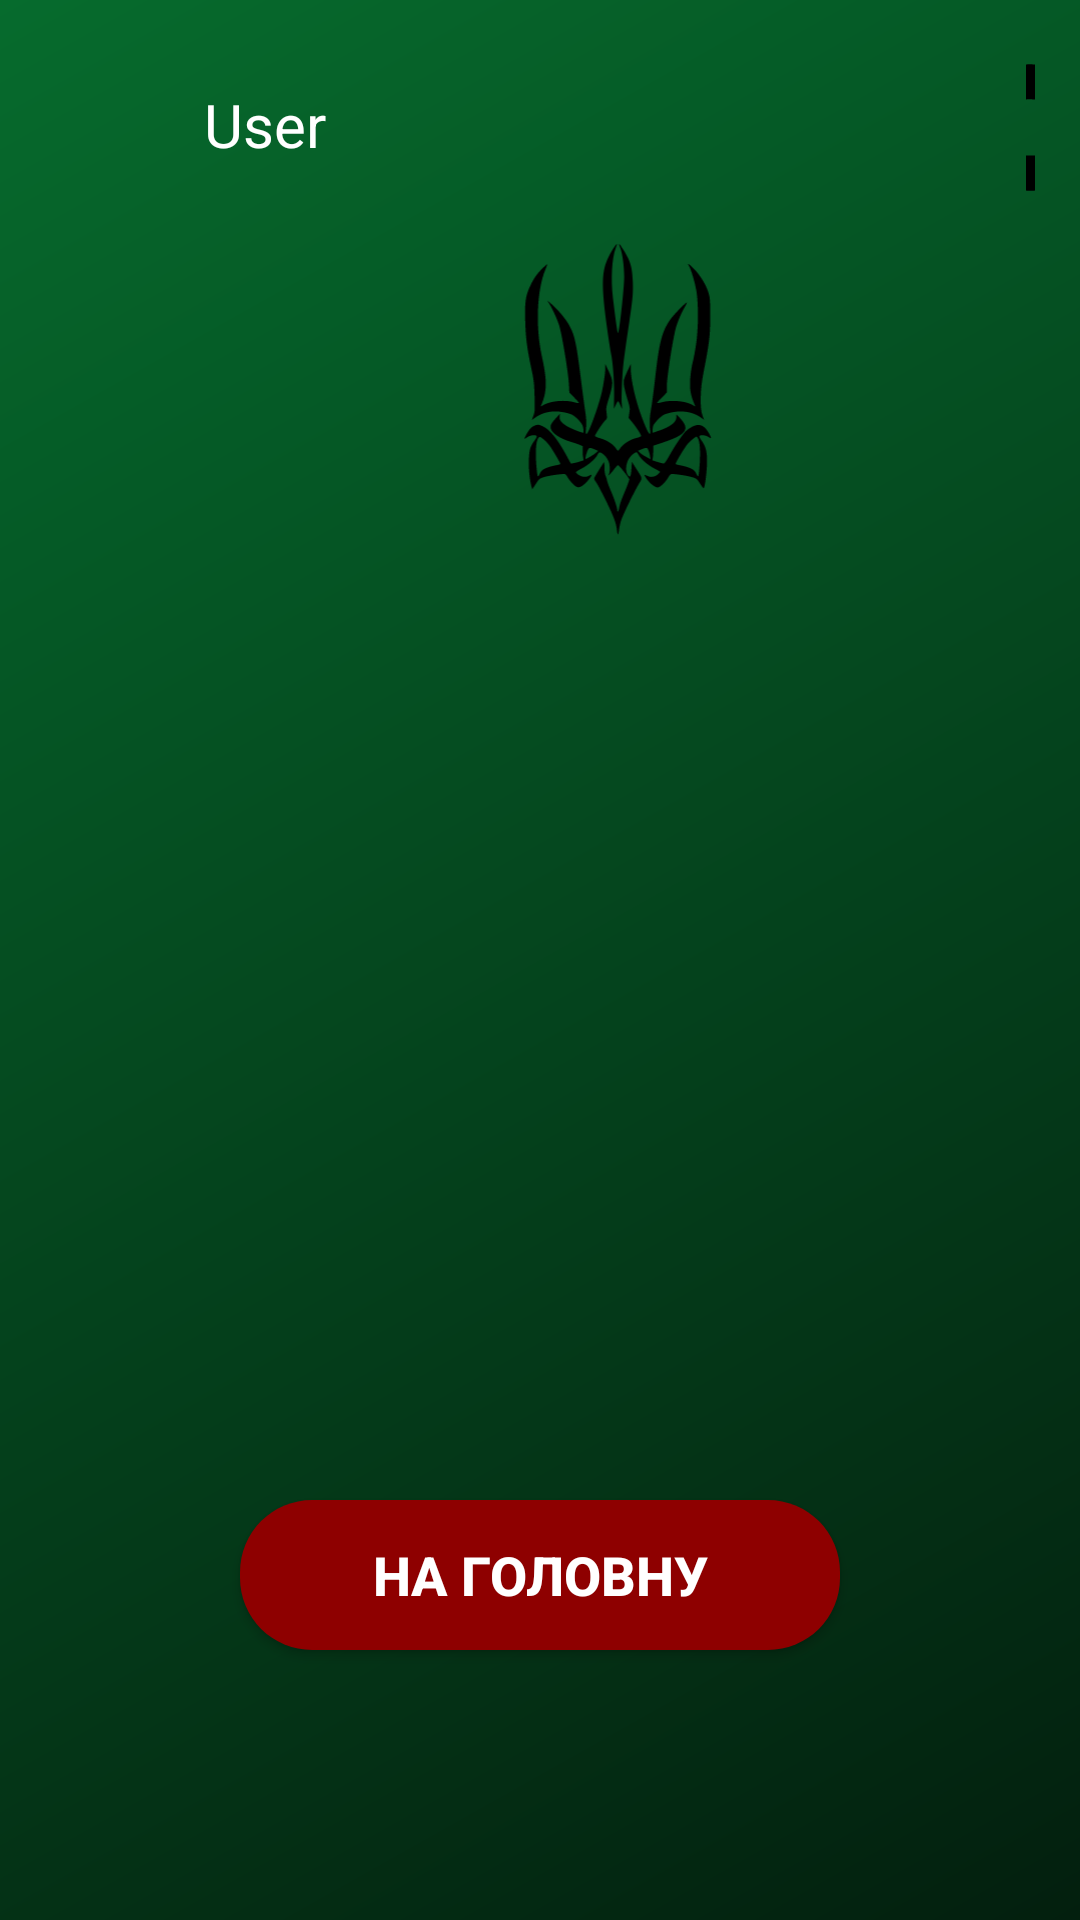

This screen was rendered from an Android layout file. Write that file and the resources it references.
<!-- AndroidManifest.xml: application theme Theme.Cursova -->
<!-- res/layout/activity_history.xml -->
<?xml version="1.0" encoding="utf-8"?>
<RelativeLayout xmlns:android="http://schemas.android.com/apk/res/android"
    xmlns:app="http://schemas.android.com/apk/res-auto"
    xmlns:tools="http://schemas.android.com/tools"
    android:layout_width="match_parent"
    android:layout_height="match_parent"
    android:background="@drawable/login_bg"
    tools:context=".activities.MainPageActivity">


    <ImageView
        android:id="@+id/trident_icon"
        android:layout_width="150dp"
        android:layout_height="150dp"
        android:layout_alignParentStart="true"
        android:layout_alignParentTop="true"
        android:layout_centerHorizontal="true"
        android:layout_marginStart="131dp"
        android:layout_marginTop="60dp"
        android:src="@drawable/trident"
        android:importantForAccessibility="no" />

    <ImageView
        android:id="@+id/user_icon"
        android:layout_width="45dp"
        android:layout_height="45dp"
        android:layout_alignParentStart="true"
        android:layout_alignParentTop="true"
        android:layout_marginStart="15dp"
        android:layout_marginTop="20dp"
        android:src="@drawable/icon_account_circle"
        app:layout_constraintBottom_toBottomOf="parent"
        app:layout_constraintStart_toStartOf="parent"
        app:layout_constraintTop_toTopOf="parent"
        app:layout_constraintVertical_bias="0.5" />

    <TextView
        android:id="@+id/user"
        android:layout_width="150dp"
        android:layout_height="45dp"
        android:layout_alignParentStart="true"
        android:layout_alignParentTop="true"
        android:layout_marginStart="60dp"
        android:layout_marginTop="20dp"
        android:padding="8dp"
        android:hint="User"
        android:textColorHint="@color/white"
        android:textColor="@color/white"
        android:textSize="20sp"
        app:layout_constraintBottom_toBottomOf="parent"
        app:layout_constraintEnd_toEndOf="parent"
        app:layout_constraintTop_toTopOf="parent"
        app:layout_constraintVertical_bias="1.0" />

    <ImageButton
        android:id="@+id/settings"
        android:layout_width="45dp"
        android:layout_height="45dp"
        android:layout_alignParentStart="true"
        android:layout_alignParentTop="true"
        android:layout_marginStart="342dp"
        android:layout_marginTop="20dp"
        android:layout_marginEnd="15dp"
        android:background="@android:color/transparent"
        android:scaleType="center"
        android:src="@drawable/settings__1_"
        app:layout_constraintBottom_toBottomOf="parent"
        app:layout_constraintStart_toStartOf="parent"
        app:layout_constraintTop_toTopOf="parent"
        tools:ignore="TouchTargetSizeCheck,SpeakableTextPresentCheck" />


    <ScrollView
        android:layout_width="220dp"
        android:layout_height="390dp"
        android:layout_alignParentStart="true"
        android:layout_alignParentTop="true"
        android:layout_centerInParent="true"
        android:layout_marginStart="93dp"
        android:layout_marginTop="205dp">

        <androidx.recyclerview.widget.RecyclerView
            android:id="@+id/imagesRecyclerView"
            android:layout_width="105dp"
            android:layout_height="185dp" />
    </ScrollView>

    <Button
        android:id="@+id/back_to_main"
        android:layout_width="200dp"
        android:layout_height="50dp"
        android:layout_alignParentBottom="true"
        android:layout_centerHorizontal="true"
        android:layout_marginBottom="90dp"
        android:background="@drawable/loginbuttonbg"
        android:text="На головну"

        android:textStyle="bold"
        android:textColor="@color/white"
        android:textSize="18sp"/>


</RelativeLayout>
<!-- resources referenced by this layout -->
<resources>
  <color name="white">#FFFFFFFF</color>
  <!-- drawable login_bg (drawable) -->
  <?xml version="1.0" encoding="utf-8"?>
  <shape xmlns:android="http://schemas.android.com/apk/res/android">
      <gradient android:type="linear" android:angle="315"
          android:startColor="@color/loginBGStartColor"
          android:endColor="@color/loginBGEndColor" />
  </shape>
  <!-- drawable loginbuttonbg (drawable) -->
  <?xml version="1.0" encoding="utf-8"?>
  <shape xmlns:android="http://schemas.android.com/apk/res/android"
      android:shape="rectangle">
      <corners android:radius="24dp"/>
      <solid android:color="@color/loginButtonBG"/>
      <stroke android:color="@color/loginButtonBG"/>
  </shape>
  <!-- drawable settings__1_ (drawable) -->
  <vector android:height="45dp" android:viewportHeight="200"
      android:viewportWidth="200" android:width="45dp" xmlns:android="http://schemas.android.com/apk/res/android">
      <path android:fillColor="#000000"
          android:pathData="M89.7,6.9c-2.1,0.4 -4.3,1.3 -4.9,1.9 -0.5,0.5 -2.3,5.6 -3.9,11.3 -1.6,5.7 -3.6,11.1 -4.6,12 -1,1 -6.2,4.3 -11.5,7.3 -10.9,6.3 -12.5,6.6 -23.8,3.6 -11,-2.9 -13.4,-2.7 -16.5,1.4 -4.5,6 -11.5,19 -11.5,21.5 0,1.7 2.4,4.9 7.9,10.6 4.4,4.5 8.3,9.3 8.6,10.7 0.4,1.4 0.5,8 0.3,14.5l-0.3,11.9 -8.2,9.1c-5.1,5.5 -8.3,9.8 -8.3,11.2 0,4.4 10.2,21.9 14.3,24.6 2.2,1.4 3.1,1.4 11.8,-1 5.2,-1.4 10.7,-2.5 12.2,-2.5 2.8,-0 20.6,9.5 24,12.9 1,1 3.1,6.2 4.7,11.6 1.7,5.4 3.7,10.6 4.6,11.6 3.2,3.5 27.1,3.6 31.5,-0 1.2,-1 2.9,-5.1 4.4,-10.6 1.4,-5 3,-10 3.6,-11.1 1.6,-3 21.7,-14.4 25.4,-14.4 1.7,-0 6.2,0.9 10,2 9.3,2.7 12,2.6 14.8,-0.5 3.6,-4.1 11.6,-18.6 12.3,-22.3 0.6,-3.2 0.2,-3.8 -6.4,-10.5 -3.8,-4 -7.5,-8.2 -8.1,-9.4 -0.6,-1.3 -1.1,-7.6 -1.1,-15.3l0,-13.1 8,-8.4c4.4,-4.6 8,-9.2 8,-10.2 0,-4.8 -12.3,-25.6 -15.8,-26.7 -0.9,-0.3 -5.8,0.5 -10.7,1.9 -5,1.4 -10.3,2.5 -12,2.5 -3.3,-0 -24.1,-11.4 -25.5,-14 -0.4,-0.8 -2,-5.8 -3.4,-11 -1.4,-5.2 -3.4,-10.2 -4.4,-11.2 -1.4,-1.5 -3.9,-1.9 -11.8,-2.3 -5.4,-0.2 -11.6,-0 -13.7,0.4zM118.2,62.3c9.2,4.5 15.7,11.2 20.1,20.5 3,6.2 3.2,7.5 3.2,17.2 0,9.7 -0.2,11 -3.2,17.2 -4.4,9.4 -10.9,16 -20.2,20.6 -7.2,3.6 -7.9,3.7 -18,3.7 -9.8,-0 -11.1,-0.2 -17.2,-3.1 -15.7,-7.5 -24.9,-21.6 -24.9,-38.4 0,-18.2 11.2,-33.8 28.5,-39.9 4.8,-1.7 7.8,-2.1 15.1,-1.8 8.2,0.2 10,0.7 16.6,4z" android:strokeColor="#00000000"/>
  </vector>
  <!-- drawable trident: vector/xml drawable (drawable, 6052 chars, omitted) -->
  <style name="Theme.Cursova" parent="Base.Theme.Cursova" />
  <color name="loginBGStartColor">#066b2d</color>
  <color name="loginBGEndColor">#031f0e</color>
  <color name="loginButtonBG">#8E0000</color>
  <style name="Base.Theme.Cursova" parent="Theme.Material3.DayNight.NoActionBar">
          
          
      </style>
</resources>
